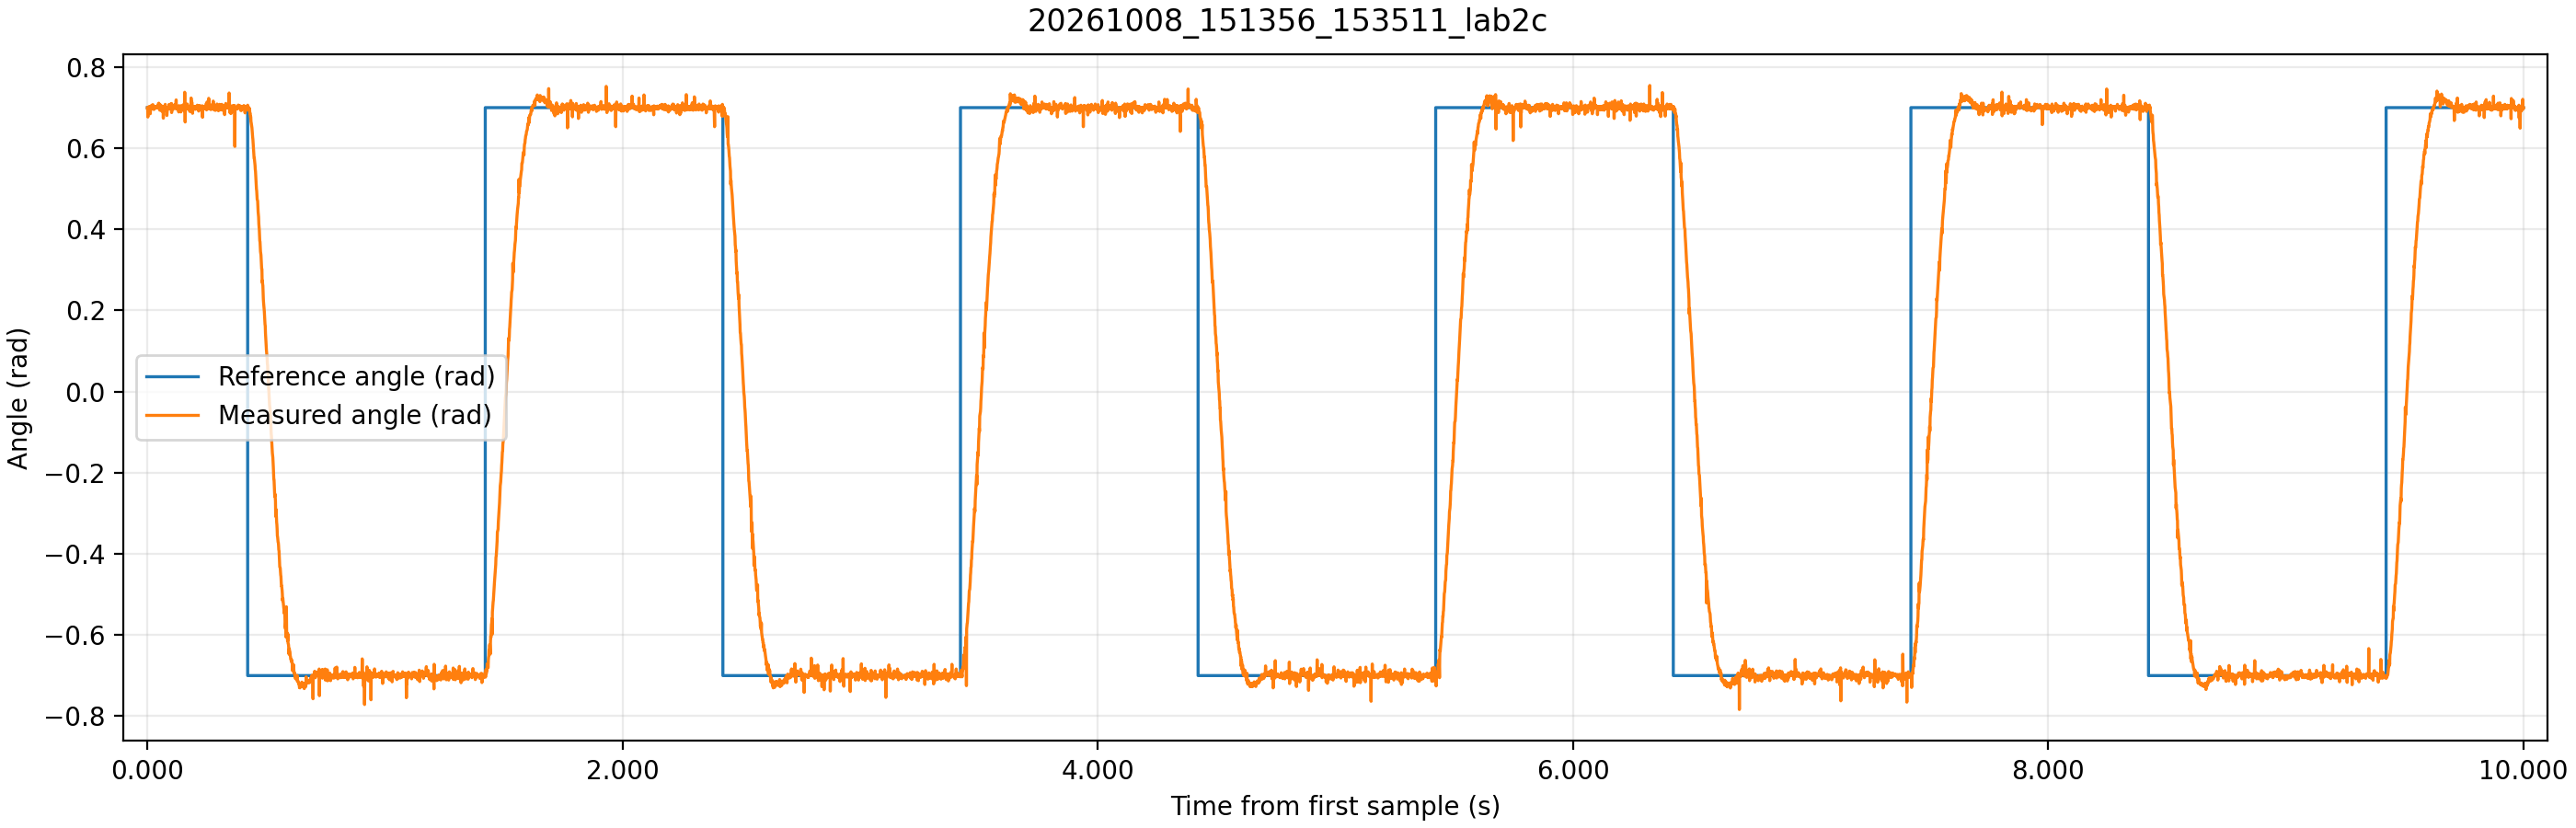

Source data for this figure (header and first rows):
time_ms, theta_ref, theta_ref_sat, theta, control_voltage, motor_voltage
171578, 0.7, 0.7, 0.6994, 0.0, 0.34
171579, 0.7, 0.7, 0.6994, 0.0, 0.34
171580, 0.7, 0.7, 0.6769, -0.09, -0.46
171581, 0.7, 0.7, 0.698, -0.01, -0.38
171582, 0.7, 0.7, 0.7005, -0.0, -0.37
171583, 0.7, 0.7, 0.7001, -0.0, -0.37
171584, 0.7, 0.7, 0.7023, 0.0, 0.34
171585, 0.7, 0.7, 0.6994, -0.01, -0.38
171586, 0.7, 0.7, 0.7016, 0.0, 0.34
171587, 0.7, 0.7, 0.6943, -0.03, -0.4
171588, 0.7, 0.7, 0.6965, -0.02, -0.39
171589, 0.7, 0.7, 0.702, 0.0, 0.34
171590, 0.7, 0.7, 0.6849, -0.07, -0.44
171592, 0.7, 0.7, 0.6994, -0.01, -0.38
171593, 0.7, 0.7, 0.6987, -0.01, -0.38
171594, 0.7, 0.7, 0.7038, 0.01, 0.35
171595, 0.7, 0.7, 0.7001, -0.01, -0.38
171596, 0.7, 0.7, 0.706, 0.02, 0.36
171597, 0.7, 0.7, 0.6969, -0.02, -0.39
171598, 0.7, 0.7, 0.6972, -0.01, -0.38
171599, 0.7, 0.7, 0.703, 0.01, 0.35
171600, 0.7, 0.7, 0.7001, -0.0, -0.37
171601, 0.7, 0.7, 0.7074, 0.03, 0.37
171602, 0.7, 0.7, 0.7023, 0.01, 0.35
171603, 0.7, 0.7, 0.7023, 0.01, 0.35
171604, 0.7, 0.7, 0.6994, -0.0, -0.37
171605, 0.7, 0.7, 0.6954, -0.02, -0.39
171606, 0.7, 0.7, 0.6994, -0.0, -0.37
171608, 0.7, 0.7, 0.6972, -0.01, -0.38
171609, 0.7, 0.7, 0.7001, -0.0, -0.37
171610, 0.7, 0.7, 0.7023, 0.01, 0.35
171611, 0.7, 0.7, 0.7023, 0.01, 0.35
171612, 0.7, 0.7, 0.7001, 0.0, 0.34
171613, 0.7, 0.7, 0.6994, -0.0, -0.37
171614, 0.7, 0.7, 0.703, 0.01, 0.35
171615, 0.7, 0.7, 0.7023, 0.01, 0.35
171616, 0.7, 0.7, 0.7001, 0.0, 0.34
171617, 0.7, 0.7, 0.7001, 0.0, 0.34
171618, 0.7, 0.7, 0.7005, 0.0, 0.34
171619, 0.7, 0.7, 0.703, 0.01, 0.35
171620, 0.7, 0.7, 0.7023, 0.01, 0.35
171621, 0.7, 0.7, 0.7016, 0.01, 0.35
171622, 0.7, 0.7, 0.7045, 0.02, 0.36
171623, 0.7, 0.7, 0.6994, 0.0, 0.34
171624, 0.7, 0.7, 0.7089, 0.04, 0.38
171625, 0.7, 0.7, 0.7023, 0.02, 0.36
171626, 0.7, 0.7, 0.711, 0.05, 0.39
171627, 0.7, 0.7, 0.6987, 0.0, 0.34
171628, 0.7, 0.7, 0.6994, 0.01, 0.35
171630, 0.7, 0.7, 0.6936, -0.02, -0.39
171631, 0.7, 0.7, 0.7081, 0.04, 0.38
171632, 0.7, 0.7, 0.703, 0.02, 0.36
171633, 0.7, 0.7, 0.7045, 0.03, 0.37
171634, 0.7, 0.7, 0.702, 0.02, 0.36
171635, 0.7, 0.7, 0.6936, -0.02, -0.39
171636, 0.7, 0.7, 0.7052, 0.03, 0.37
171637, 0.7, 0.7, 0.6994, 0.0, 0.34
171638, 0.7, 0.7, 0.6972, -0.01, -0.38
171639, 0.7, 0.7, 0.6994, 0.0, 0.34
171640, 0.7, 0.7, 0.6907, -0.03, -0.4
... 9,156 more rows
